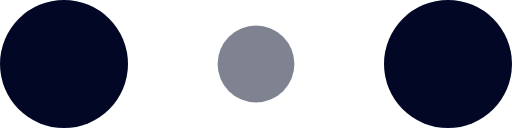
t = 0.00 s
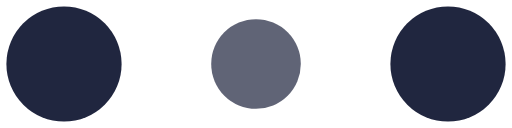
t = 0.10 s
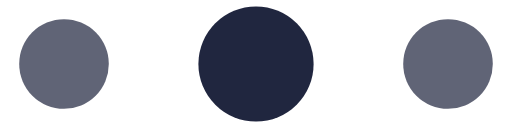
t = 0.30 s
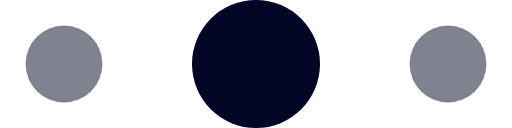
t = 0.40 s
t = 0.50 s: frame unchanged from t = 0.30 s, image omitted
t = 0.70 s: frame unchanged from t = 0.10 s, image omitted

The animated SVG that drew these frames (rendered in a browser with its animation timeline set to each time). Animation: 6 SMIL elements (animate=6); one cycle of 0.80 s, repeats indefinitely.

<svg width="120" height="30" viewBox="0 0 120 30" xmlns="http://www.w3.org/2000/svg" fill="#010724">
    <circle cx="15" cy="15" r="15">
        <animate attributeName="r" from="15" to="15"
                 begin="0s" dur="0.8s"
                 values="15;9;15" calcMode="linear"
                 repeatCount="indefinite" />
        <animate attributeName="fill-opacity" from="1" to="1"
                 begin="0s" dur="0.8s"
                 values="1;.5;1" calcMode="linear"
                 repeatCount="indefinite" />
    </circle>
    <circle cx="60" cy="15" r="9" fill-opacity="0.3">
        <animate attributeName="r" from="9" to="9"
                 begin="0s" dur="0.8s"
                 values="9;15;9" calcMode="linear"
                 repeatCount="indefinite" />
        <animate attributeName="fill-opacity" from="0.5" to="0.5"
                 begin="0s" dur="0.8s"
                 values=".5;1;.5" calcMode="linear"
                 repeatCount="indefinite" />
    </circle>
    <circle cx="105" cy="15" r="15">
        <animate attributeName="r" from="15" to="15"
                 begin="0s" dur="0.8s"
                 values="15;9;15" calcMode="linear"
                 repeatCount="indefinite" />
        <animate attributeName="fill-opacity" from="1" to="1"
                 begin="0s" dur="0.8s"
                 values="1;.5;1" calcMode="linear"
                 repeatCount="indefinite" />
    </circle>
</svg>
